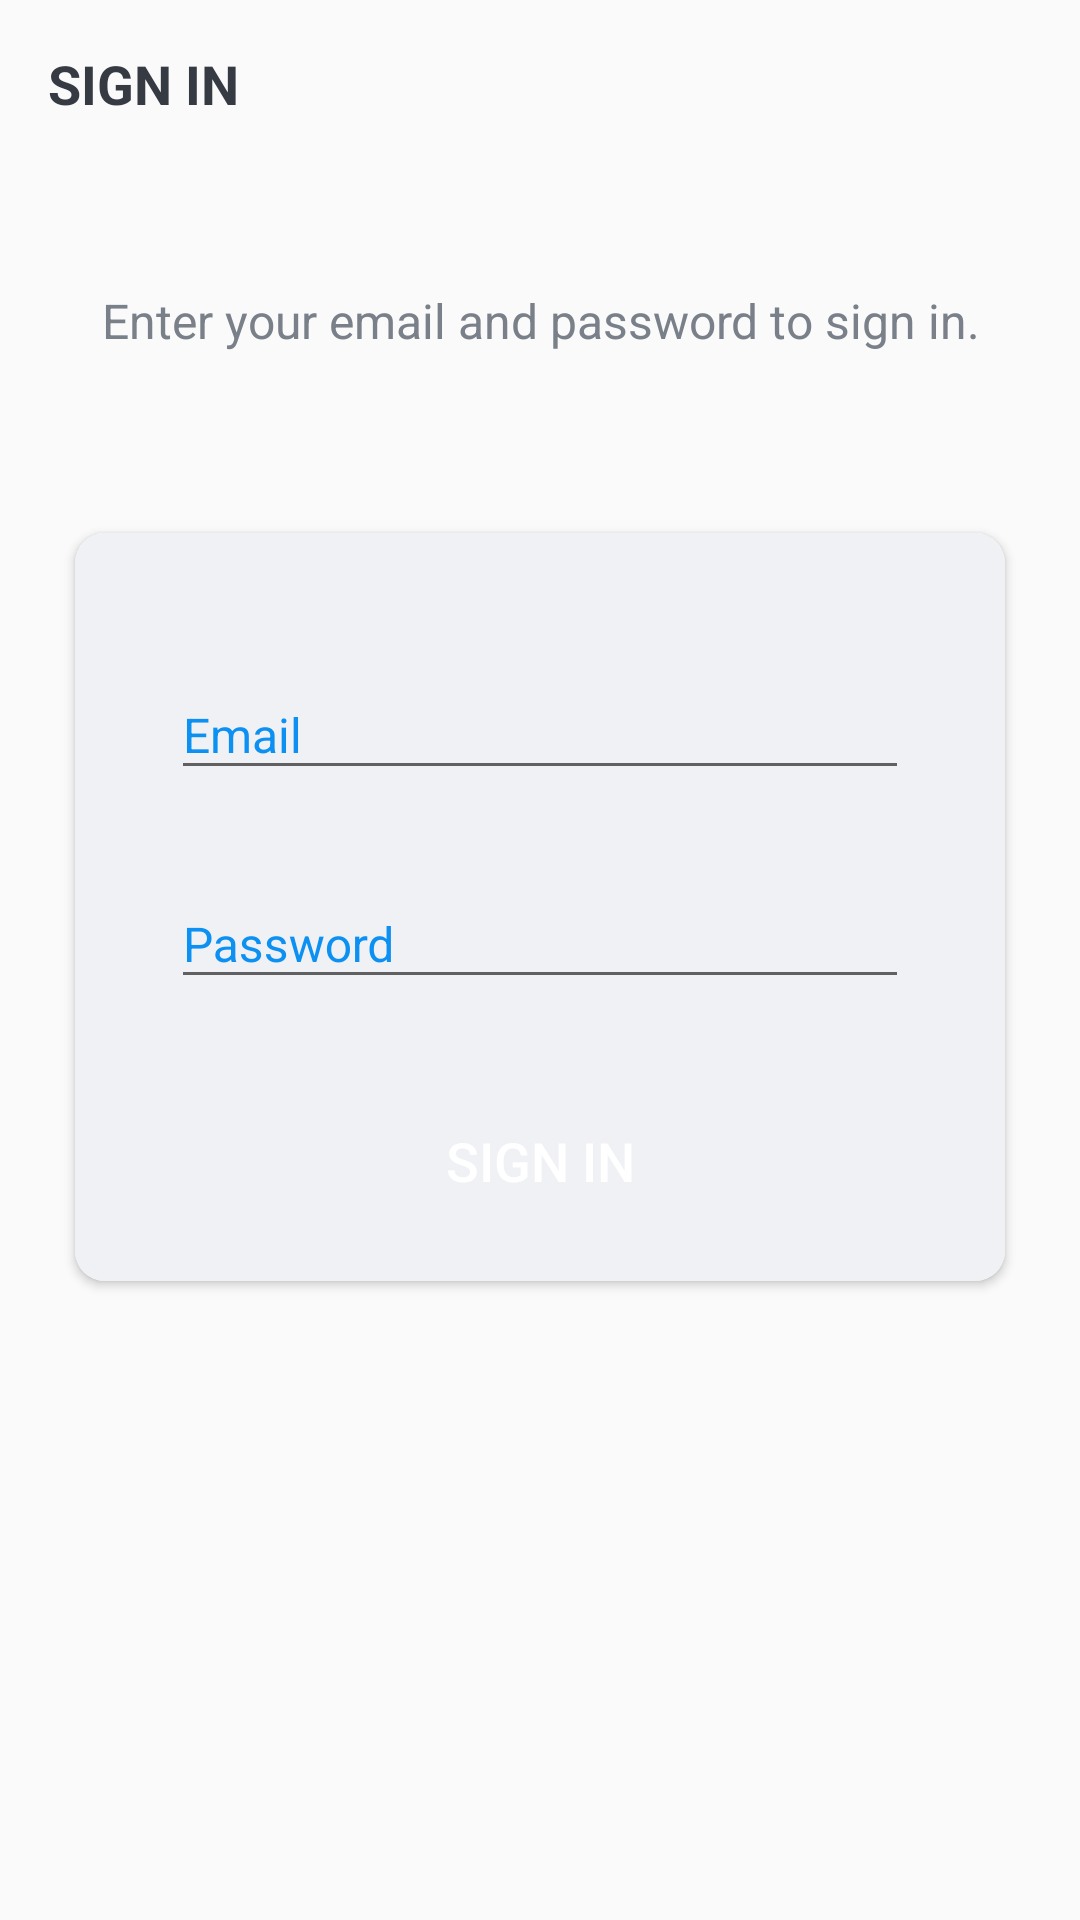

This screen was rendered from an Android layout file. Write that file and the resources it references.
<!-- AndroidManifest.xml: activity theme Theme.ProjectManager -->
<!-- res/layout/activity_sign_in.xml -->
<?xml version="1.0" encoding="utf-8"?>
<LinearLayout xmlns:android="http://schemas.android.com/apk/res/android"
    xmlns:app="http://schemas.android.com/apk/res-auto"
    xmlns:tools="http://schemas.android.com/tools"
    android:layout_width="match_parent"
    android:layout_height="match_parent"
    android:background="@drawable/ic_background"
    android:orientation="vertical"
    tools:context=".activities.SignUpActivity">

    <androidx.appcompat.widget.Toolbar
        android:id="@+id/toolbar_sign_in_activity"
        android:layout_width="match_parent"
        android:layout_height="?attr/actionBarSize">

        <TextView
            android:id="@+id/tv_title"
            android:layout_width="match_parent"
            android:layout_height="match_parent"
            android:gravity="center_vertical"
            android:text="@string/sign_in"
            android:textColor="@color/primary_text_color"
            android:textSize="@dimen/toolbar_title_text_size"
            android:textStyle="bold" />

    </androidx.appcompat.widget.Toolbar>

    <LinearLayout
        android:layout_width="match_parent"
        android:layout_height="match_parent"
        android:layout_gravity="center"
        android:layout_marginTop="@dimen/authentication_screen_content_marginTop"
        android:orientation="vertical">

        <TextView
            android:layout_width="match_parent"
            android:layout_height="wrap_content"
            android:layout_marginStart="@dimen/authentication_screen_marginStartEnd"
            android:layout_marginEnd="@dimen/authentication_screen_marginStartEnd"
            android:gravity="center"
            android:text="@string/sign_ip_description_text"
            android:textColor="@color/secondary_text_color"
            android:textSize="@dimen/authentication_description_text_size" />

        <androidx.cardview.widget.CardView
            android:layout_width="match_parent"
            android:layout_height="wrap_content"
            android:layout_marginStart="@dimen/authentication_screen_marginStartEnd"
            android:layout_marginTop="@dimen/authentication_screen_card_view_marginTop"
            android:layout_marginEnd="@dimen/authentication_screen_marginStartEnd"
            android:elevation="@dimen/card_view_elevation"
            app:cardCornerRadius="@dimen/card_view_corner_radius">

            <LinearLayout
                android:layout_width="match_parent"
                android:layout_height="wrap_content"
                android:orientation="vertical"
                android:background="@color/primary_ll_color_background"
                android:padding="@dimen/card_view_layout_content_padding">

                   <com.google.android.material.textfield.TextInputLayout
                    android:layout_width="match_parent"
                    android:layout_height="wrap_content"
                    android:layout_marginStart="@dimen/authentication_screen_til_marginStartEnd"
                    android:layout_marginTop="@dimen/authentication_screen_til_marginTop"
                    android:layout_marginEnd="@dimen/authentication_screen_til_marginStartEnd"
                    android:textColorHint="@color/colorAccent">

                    <androidx.appcompat.widget.AppCompatEditText
                        android:id="@+id/et_email"
                        android:layout_width="match_parent"
                        android:layout_height="wrap_content"
                        android:hint="@string/email"
                        android:inputType="textEmailAddress"
                        android:textSize="@dimen/et_text_size"
                        android:textColor="@color/colorAccent"/>
                </com.google.android.material.textfield.TextInputLayout>

                <com.google.android.material.textfield.TextInputLayout
                    android:layout_width="match_parent"
                    android:layout_height="wrap_content"
                    android:layout_marginStart="@dimen/authentication_screen_til_marginStartEnd"
                    android:layout_marginTop="@dimen/authentication_screen_til_marginTop"
                    android:layout_marginEnd="@dimen/authentication_screen_til_marginStartEnd"
                    android:textColorHint="@color/colorAccent">

                    <androidx.appcompat.widget.AppCompatEditText
                        android:id="@+id/et_password"
                        android:layout_width="match_parent"
                        android:layout_height="wrap_content"
                        android:hint="@string/password"
                        android:inputType="textPassword"
                        android:textSize="16sp"
                        android:textColor="@color/colorAccent"/>
                </com.google.android.material.textfield.TextInputLayout>

                <android.widget.Button
                    android:id="@+id/btn_sign_in"
                    android:layout_width="match_parent"
                    android:layout_height="wrap_content"
                    android:layout_gravity="center"
                    android:layout_marginStart="@dimen/btn_marginStartEnd"
                    android:layout_marginTop="@dimen/sign_up_screen_btn_marginTop"
                    android:layout_marginEnd="@dimen/btn_marginStartEnd"
                    android:background="@drawable/shape_button_rounded"
                    android:foreground="?attr/selectableItemBackground"
                    android:gravity="center"
                    android:paddingTop="@dimen/btn_paddingTopBottom"
                    android:paddingBottom="@dimen/btn_paddingTopBottom"
                    android:text="@string/sign_in"
                    android:textColor="@android:color/white"
                    android:textSize="@dimen/btn_text_size" />
            </LinearLayout>
        </androidx.cardview.widget.CardView>
    </LinearLayout>
</LinearLayout>
<!-- resources referenced by this layout -->
<resources>
  <color name="colorAccent">#0C90F1</color>
  <color name="primary_ll_color_background">#EFF1F4</color>
  <color name="primary_text_color">#363A43</color>
  <color name="secondary_text_color">#7A8089</color>
  <dimen name="authentication_description_text_size">16sp</dimen>
  <dimen name="authentication_screen_card_view_marginTop">60dp</dimen>
  <dimen name="authentication_screen_content_marginTop">40dp</dimen>
  <dimen name="authentication_screen_marginStartEnd">25dp</dimen>
  <dimen name="authentication_screen_til_marginStartEnd">16dp</dimen>
  <dimen name="authentication_screen_til_marginTop">20dp</dimen>
  <dimen name="btn_marginStartEnd">20dp</dimen>
  <dimen name="btn_paddingTopBottom">8dp</dimen>
  <dimen name="btn_text_size">18sp</dimen>
  <dimen name="card_view_corner_radius">10dp</dimen>
  <dimen name="card_view_elevation">10dp</dimen>
  <dimen name="card_view_layout_content_padding">16dp</dimen>
  <dimen name="et_text_size">16sp</dimen>
  <dimen name="sign_up_screen_btn_marginTop">30dp</dimen>
  <dimen name="toolbar_title_text_size">18sp</dimen>
  <string name="email">Email</string>
  <string name="password">Password</string>
  <string name="sign_in">SIGN IN</string>
  <string name="sign_ip_description_text">Enter your email and password to sign in.</string>
  <style name="Theme.ProjectManager" parent="@style/Theme.AppCompat.Light.DarkActionBar">
  
          <item name="windowActionBar">false</item>
          <item name="windowNoTitle">true</item>
          <item name="colorPrimary">@color/colorPrimary</item>
          <item name="colorPrimaryDark">@color/colorPrimaryDark</item>
          <item name="colorPrimaryVariant">#03A9F4</item>
          <item name="colorAccent">@color/colorAccent</item>
  
          <item name="colorOnPrimary">@color/colorPrimaryDark</item>
          
          <item name="colorSecondary">@color/teal_200</item>
          <item name="colorSecondaryVariant">@color/teal_700</item>
          <item name="colorOnSecondary">@color/white</item>
          
          <item name="android:statusBarColor">?attr/colorPrimaryVariant</item>
      </style>
  <color name="colorPrimary">#0C90F1</color>
  <color name="colorPrimaryDark">#0591F8</color>
  <color name="teal_200">#FF03DAC5</color>
  <color name="teal_700">#FF018786</color>
  <color name="white">#FFFFFFFF</color>
</resources>
